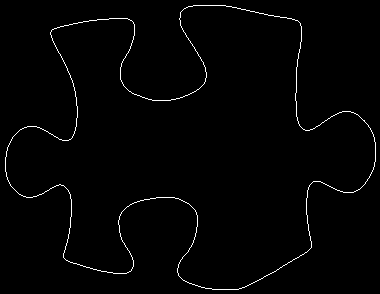

The table this chart was drawn from, first rows:
5, 157
5, 158
5, 159
5, 160
5, 161
5, 162
5, 163
5, 164
5, 165
5, 166
5, 167
5, 168
5, 169
5, 170
5, 171
6, 172
6, 173
6, 174
6, 175
6, 176
7, 177
7, 178
7, 179
8, 180
8, 181
9, 182
9, 183
10, 184
10, 185
11, 186
12, 187
13, 188
14, 189
15, 190
16, 191
17, 192
18, 193
19, 194
20, 194
21, 195
22, 195
23, 196
24, 196
25, 196
26, 197
27, 197
28, 197
29, 197
30, 197
31, 197
32, 197
33, 196
34, 196
35, 196
36, 196
37, 195
38, 195
39, 194
40, 194
41, 194
42, 193
... 1,442 more rows
